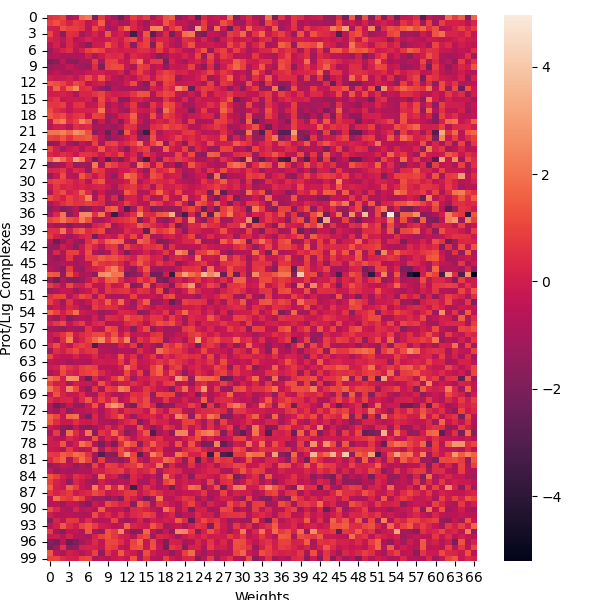

Data behind this chart, as committed beside it:
protein_gnina_types, ligand_gnina_types, gauss(o=0__w=0.5__c=8), gauss(o=3__w=2__c=8), repulsion(o=0__c=8), hydrophobic(g=0.5__b=1.5__c=8), non_hydrophobic(g=0.5__b=1.5__c=8), vdw(i=4__j=8__s=0__^=100__c=8), vdw(i=6__j=12__s=1__^=100__c=8), atom_type_gaussian(t1=AliphaticCarbonXSH…, atom_type_gaussian(t1=AliphaticCarbonXSH…, atom_type_gaussian(t1=AliphaticCarbonXSN…, atom_type_gaussian(t1=AliphaticCarbonXSH…, atom_type_gaussian(t1=AliphaticCarbonXSN…, atom_type_gaussian(t1=AromaticCarbonXSHy…, atom_type_gaussian(t1=AliphaticCarbonXSH…, atom_type_gaussian(t1=AliphaticCarbonXSN…, atom_type_gaussian(t1=AromaticCarbonXSHy…, atom_type_gaussian(t1=AromaticCarbonXSNo…, atom_type_gaussian(t1=AliphaticCarbonXSH…, atom_type_gaussian(t1=AliphaticCarbonXSN…, atom_type_gaussian(t1=AromaticCarbonXSHy…, atom_type_gaussian(t1=AromaticCarbonXSNo…, atom_type_gaussian(t1=Nitrogen_t2=Nitrog…
1.pdbbind2020/v2020-other-PL/5v5e/5v5e_p…, 1.pdbbind2020/v2020-other-PL/5v5e/5v5e_l…, 2.503, 12.71, 1.724, 2.832, 6.528, 3.388, 1.722, -3.806, 1.859, -4.226, -3.52, -2, -1.888, 1.929, -0.7632, 2.7, -2.009, -0.3405, 1.027, 2.765, -1.975, 0.4588
1.pdbbind2020/refined-set/6glb/6glb_prot…, 1.pdbbind2020/refined-set/6glb/6glb_liga…, 2.903, 14.49, 1.302, 4.28, 9.964, 2.088, -0.3861, -1.39, 2.882, -6.229, -2.449, -0.6556, -2.517, 1.217, -1.83, -1.7, -1.227, -0.7174, 1.128, 0.7395, -0.4171, 0.8768
1.pdbbind2020/v2020-other-PL/2o1c/2o1c_p…, 1.pdbbind2020/v2020-other-PL/2o1c/2o1c_l…, 1.787, 10.33, 1.949, 5.162, 10.24, 2.173, -0.4409, -0.1734, 1.12, -7.52, -3.012, 1.108, 0.5114, 1.24, -1.518, -0.6955, 0.8512, 1.918, -0.652, 0.9716, 1.917, 0.6653
1.pdbbind2020/v2020-other-PL/6r8q/6r8q_p…, 1.pdbbind2020/v2020-other-PL/6r8q/6r8q_l…, 3.138, 10.05, -1.692, 4.706, 8.902, 0.4862, -0.2946, -1.195, 0.1507, 1.625, -2.287, 0.6951, -2.169, -3.738, -2.228, 3.685, -3.472, -1.09, 0.1706, -4.574, -0.3087, 3.361
1.pdbbind2020/v2020-other-PL/5yg3/5yg3_p…, 1.pdbbind2020/v2020-other-PL/5yg3/5yg3_l…, 1.991, 10.26, -0.1155, 4.435, 5.295, 1.308, 0.2292, -1.706, 0.4755, -3.593, -1.627, 0.3836, -0.5512, 2.271, -1.537, 2.801, -1.577, -0.2091, 0.01252, -0.8692, -1.055, 1.803
1.pdbbind2020/refined-set/2uwl/2uwl_prot…, 1.pdbbind2020/refined-set/2uwl/2uwl_liga…, 0.9405, 10.78, -0.7286, 4.509, 6.514, 0.6097, -1.289, -1.61, 0.719, 1.587, -1.508, 0.2051, -0.9143, -1.459, -0.2867, 2.924, -2.761, 0.7022, -0.07809, -1.321, -1.261, 1.646
1.pdbbind2020/v2020-other-PL/6bt6/6bt6_p…, 1.pdbbind2020/v2020-other-PL/6bt6/6bt6_l…, -0.06705, 9.281, 0.6087, 4.756, 5.708, 1.637, 0.7533, 0.1069, 2.129, -3.096, -1.831, 0.4243, -1.298, 0.9141, -0.4588, 1.879, -1.216, 0.3957, -0.4165, 0.855, 0.3744, 0.6765
1.pdbbind2020/refined-set/6cpw/6cpw_prot…, 1.pdbbind2020/refined-set/6cpw/6cpw_liga…, 0.5067, 8.382, -0.8304, 2.775, 5.115, 0.6093, 0.07827, -2.702, 0.645, -1.618, -1.609, 1.038, -2.212, 1.308, -1.017, 0.6875, -1.594, -2.218, -1.37, -0.663, -0.3537, 1.503
1.pdbbind2020/v2020-other-PL/5mk1/5mk1_p…, 1.pdbbind2020/v2020-other-PL/5mk1/5mk1_l…, -1.294, 4.543, 0.001633, 2.096, 2.089, 0.5892, -0.8028, -0.4189, -0.5787, -0.2836, -0.7351, 0.4569, -1.732, 2.017, 1.616, 0.1455, -0.4239, 0.342, -2.249, 0.1737, -0.5407, 0.0134
1.pdbbind2020/v2020-other-PL/3mg8/3mg8_p…, 1.pdbbind2020/v2020-other-PL/3mg8/3mg8_l…, -0.1393, 6.927, -0.7355, 3.707, 5.019, 0.3932, -1.023, -0.9402, -1.693, -0.004886, -0.4855, 1.661, -1.765, -0.4442, 0.2491, 2.32, -1.609, -0.7023, -1.745, -0.6698, -0.2044, 1.117
1.pdbbind2020/v2020-other-PL/2vcj/2vcj_p…, 1.pdbbind2020/v2020-other-PL/2vcj/2vcj_l…, 0.5235, 9.171, -0.6377, 2.93, 6.168, 0.9306, -0.1273, -1.433, 0.8466, -4.232, -2.319, 0.7266, -2.785, 0.9921, 0.09679, 0.988, -1.752, -0.06262, 0.7734, 0.9368, 0.3581, 1.54
1.pdbbind2020/v2020-other-PL/5mwg/5mwg_p…, 1.pdbbind2020/v2020-other-PL/5mwg/5mwg_l…, 1.703, 9.725, 0.2161, 4.193, 6.289, 1.811, 0.9295, -1.276, 2.682, -2.769, -2.66, -0.4415, -1.589, 0.04966, -0.8066, 2.149, -1.437, 0.3131, 0.912, 1.575, -1.667, 0.7913
1.pdbbind2020/v2020-other-PL/3hdm/3hdm_p…, 1.pdbbind2020/v2020-other-PL/3hdm/3hdm_l…, 3.658, 14.44, 1.574, 4.266, 11.11, 2.3, -0.5448, -1.633, 0.9568, -7.545, -3.115, -0.102, -1.426, 2.335, -2.613, -2.796, -0.2659, -1.214, 0.7434, 1.042, -0.1863, 1.013
1.pdbbind2020/refined-set/3h78/3h78_prot…, 1.pdbbind2020/refined-set/3h78/3h78_liga…, 1.766, 15.87, 0.8061, 6.086, 15.58, 1.98, 0.5043, -2.06, -1.037, -9.683, -2.836, -0.5185, -2.509, -0.3492, -2.806, -1.919, -0.9981, -0.6209, 0.5047, 0.1856, 3.631, 3.07
1.pdbbind2020/refined-set/6sbt/6sbt_prot…, 1.pdbbind2020/refined-set/6sbt/6sbt_liga…, 1.723, 10.29, 0.6459, 3.875, 4.881, 1.829, 0.1818, -0.7376, 2.155, -2.451, -2.194, 0.5633, -1.303, 1.65, 0.7537, 3.565, -1.8, 0.1683, 0.8858, 1.656, -0.4256, 0.3682
1.pdbbind2020/v2020-other-PL/3nlb/3nlb_p…, 1.pdbbind2020/v2020-other-PL/3nlb/3nlb_l…, 2.176, 12.57, -0.01947, 3.898, 7.351, 1.393, 0.1357, -2.731, 2.323, -3.468, -1.325, -1.119, -3.203, 0.7931, -0.9074, 0.4221, -1.966, -1.498, 0.4569, -0.6244, -1.022, 1.589
1.pdbbind2020/v2020-other-PL/3o0g/3o0g_p…, 1.pdbbind2020/v2020-other-PL/3o0g/3o0g_l…, 2.773, 12.63, 1.552, 3.696, 9.38, 2.271, -0.2552, -1.766, 2.134, -6.457, -2.317, -0.5484, -1.646, 1.766, -2.401, -2.041, -0.4851, -0.5786, 1.027, 1.795, 0.1355, 0.2537
1.pdbbind2020/v2020-other-PL/2r3p/2r3p_p…, 1.pdbbind2020/v2020-other-PL/2r3p/2r3p_l…, 3.279, 11.84, 0.578, 3.592, 8.112, 1.699, 0.1615, -1.162, 3.624, -5.401, -2.142, -0.3383, -2.822, 1.508, -1.249, 0.5555, -0.8041, -1.722, 1.754, 1.466, -0.2262, 0.9932
1.pdbbind2020/v2020-other-PL/3l54/3l54_p…, 1.pdbbind2020/v2020-other-PL/3l54/3l54_l…, 3.587, 13.6, 1.862, 4.373, 9.555, 2.399, -0.2812, -0.3136, 1.904, -7.547, -3.051, 0.638, -1.059, 2.954, -2.037, -1.037, -0.07978, -0.8627, 0.6927, 0.7612, 0.02241, 0.5621
1.pdbbind2020/v2020-other-PL/3lvp/3lvp_p…, 1.pdbbind2020/v2020-other-PL/3lvp/3lvp_l…, 1.179, 16.17, 3.176, 4.623, 10.65, 4.038, 1.206, -3.197, 0.6819, -7.83, -2.549, -1.313, -1.341, 2.481, -1.503, -1.662, -1.262, -0.2399, -0.3357, 1.117, 0.4548, 0.2641
1.pdbbind2020/v2020-other-PL/4f6x/4f6x_p…, 1.pdbbind2020/v2020-other-PL/4f6x/4f6x_l…, 0.9037, 10.31, 0.3966, 3.216, 9.31, 1.821, 0.3205, -2.585, -0.5108, -6.757, -3.836, -0.1789, -0.7415, 1.462, -2.666, -1.601, -0.7458, 0.2031, 1.014, 1.071, 1.343, 1.722
1.pdbbind2020/refined-set/6gf9/6gf9_prot…, 1.pdbbind2020/refined-set/6gf9/6gf9_liga…, 4.549, 17.12, 3.27, 6.122, 16.05, 3.851, 1.014, -3.483, -0.4583, -11.66, -3.121, -2.081, 0.07095, 0.6704, -4.056, -6.27, -0.3205, -1.244, -0.304, -0.1051, -0.05716, 1.982
1.pdbbind2020/refined-set/5eh8/5eh8_prot…, 1.pdbbind2020/refined-set/5eh8/5eh8_liga…, 3.084, 12.96, 2.087, 4.713, 11.51, 2.796, 1.245, -0.7369, 0.152, -8.75, -3.185, -0.2817, -1.594, 1.411, -3.339, -1.383, -0.03385, -0.7815, -0.3558, 0.1641, 1.437, 1.349
1.pdbbind2020/v2020-other-PL/4i2w/4i2w_p…, 1.pdbbind2020/v2020-other-PL/4i2w/4i2w_l…, -0.6757, 5.536, 0.789, 2.721, 2.843, 1.175, -0.6947, -0.371, -0.3764, -0.2579, -0.6827, 0.6149, -0.9242, 1.983, 1.694, 0.05088, -0.2918, 1.402, -1.747, 0.9731, -0.07915, -0.5592
1.pdbbind2020/v2020-other-PL/3zo4/3zo4_p…, 1.pdbbind2020/v2020-other-PL/3zo4/3zo4_l…, 2.988, 10.38, -0.8418, 3.788, 7.82, 0.8063, 0.1127, -1.629, 2.628, -3.269, -1.645, 0.103, -3.23, 1.037, -0.3692, 2.785, -2.169, -1.214, 1.421, -0.1489, -0.3942, 2.335
1.pdbbind2020/refined-set/4uin/4uin_prot…, 1.pdbbind2020/refined-set/4uin/4uin_liga…, 2.166, 10.41, 1.022, 4.384, 6.788, 2.205, 0.5487, -0.922, 0.4921, -1.431, -1.854, 1.662, -1.741, 1.12, -2.889, 2.119, -1.079, -1.11, -0.7553, -1.501, 1.551, 0.9077
1.pdbbind2020/v2020-other-PL/1u3r/1u3r_p…, 1.pdbbind2020/v2020-other-PL/1u3r/1u3r_l…, 3.802, 20.14, 2.705, 4.996, 17.37, 3.723, 0.1082, -4.164, 0.208, -12.85, -3.662, -1.57, -1.892, 1.646, -3.239, -6.049, -1.207, -1.925, 0.6455, 0.5553, 1.361, 1.875
1.pdbbind2020/v2020-other-PL/4q2k/4q2k_p…, 1.pdbbind2020/v2020-other-PL/4q2k/4q2k_l…, -0.5328, 6.19, -0.6773, 4.35, 3.424, 0.3658, -1.092, 1.021, -0.461, 1.213, -0.9434, 0.6331, -1.186, -0.7782, 1.871, 3.155, -1.73, 0.6538, -1.173, -1.094, -2.674, 0.453
1.pdbbind2020/v2020-other-PL/4ijp/4ijp_p…, 1.pdbbind2020/v2020-other-PL/4ijp/4ijp_l…, 2.071, 11.36, 1.266, 3.508, 8.937, 1.712, -1.09, -0.3325, 1.634, -4.966, -2.906, 0.4131, -1.449, 1.494, -1.732, -2.013, -0.1732, -0.2338, 0.3465, 2.441, 0.05228, 0.1573
1.pdbbind2020/refined-set/4uof/4uof_prot…, 1.pdbbind2020/refined-set/4uof/4uof_liga…, -0.1497, 9.565, 1.856, 3.477, 5.188, 2.964, 0.4449, -1.844, 1.578, -5.318, -3.841, 0.6459, 0.665, 2.698, -1.004, -0.1853, -0.05195, 0.3308, -0.4219, -0.2769, 0.3111, -0.353
1.pdbbind2020/refined-set/2exm/2exm_prot…, 1.pdbbind2020/refined-set/2exm/2exm_liga…, 2.755, 13.72, 1.434, 4.663, 7.719, 1.951, -0.5846, -0.2758, 2.628, -5.343, -2.727, 0.03108, -1.439, 2.615, -2.366, 1.016, -0.597, -0.1591, -0.03786, 0.9392, -0.2135, 0.5611
1.pdbbind2020/v2020-other-PL/3h2m/3h2m_p…, 1.pdbbind2020/v2020-other-PL/3h2m/3h2m_l…, 1.463, 12.82, 0.6099, 4.48, 7.55, 1.798, -0.04489, -1.3, 1.165, -3.824, -3.307, 0.7782, -0.8231, 1.813, -1.127, 1.832, -1.822, 0.3264, -0.2112, -0.1777, 0.6779, 1.32
1.pdbbind2020/v2020-other-PL/4e1e/4e1e_p…, 1.pdbbind2020/v2020-other-PL/4e1e/4e1e_l…, 0.4754, 12.52, 1.847, 4.125, 8.954, 3.22, 0.2496, -2.962, 0.5987, -7.157, -3.602, -0.3903, 0.1541, 1.925, -2.331, -0.4189, -0.636, 1.257, 0.135, -0.9191, 1.629, 0.8802
1.pdbbind2020/refined-set/5ha1/5ha1_prot…, 1.pdbbind2020/refined-set/5ha1/5ha1_liga…, 3.267, 12.35, 0.3666, 5.262, 8.909, 2.329, 1.807, -2.489, 1.514, -6.387, -1.625, -1.572, -1.323, 0.9886, -2.084, 2.04, -1.805, -0.9877, 0.9615, -1.144, -0.704, 3.225
1.pdbbind2020/refined-set/4aje/4aje_prot…, 1.pdbbind2020/refined-set/4aje/4aje_liga…, 0.5767, 9.925, 1.034, 5.2, 9.471, 2.168, 0.755, -0.737, 1.343, -7.6, -2.91, 0.3726, -0.5066, 1.027, -2.035, -0.452, -0.07864, 0.3258, -0.6142, -0.309, 1.797, 1.071
1.pdbbind2020/refined-set/1b6l/1b6l_prot…, 1.pdbbind2020/refined-set/1b6l/1b6l_liga…, -0.5751, 7.51, -1.832, 2.214, 6.085, -0.5728, -1.412, -2.133, -0.545, 0.9936, 0.0968, 0.2012, -4.708, -0.9073, 0.4785, 0.4803, -2.758, -2.02, -1.27, -3.063, -1.461, 1.896
1.pdbbind2020/v2020-other-PL/4ybm/4ybm_p…, 1.pdbbind2020/v2020-other-PL/4ybm/4ybm_l…, 0.4099, 11.36, 2.908, 2.103, 6.3, 4.06, 2.03, -0.845, 3.525, -4.658, -6.73, -0.6227, -1.604, 1.471, 2.411, 1.953, -0.8555, 0.8748, 1.344, 6.417, -1.715, -2.374
1.pdbbind2020/v2020-other-PL/3f07/3f07_p…, 1.pdbbind2020/v2020-other-PL/3f07/3f07_l…, 3.073, 14.77, 2.962, 5.645, 10.4, 3.844, 1.021, -2.444, -0.5014, -4.214, -1.628, 1.009, -0.6923, 2.327, -3.911, 0.3947, -0.3433, -1.522, -1.832, -1.135, 1.421, 0.4109
1.pdbbind2020/refined-set/4lvt/4lvt_prot…, 1.pdbbind2020/refined-set/4lvt/4lvt_liga…, 0.7289, 6.009, -0.6805, 1.784, 4.272, 0.5072, -1.251, -1.291, 1.423, 1.148, -3.716, 0.2355, -1.296, 1.25, 1.012, 2.753, -0.7603, -0.4384, -0.727, 1.323, -2.707, -0.02207
1.pdbbind2020/v2020-other-PL/4g55/4g55_p…, 1.pdbbind2020/v2020-other-PL/4g55/4g55_l…, 2.382, 12.17, 2.838, 4.014, 11.06, 3.117, 0.3094, -0.6477, 2.26, -7.418, -3.144, -0.2755, -0.9722, 0.8144, -0.9949, -4.53, 0.2028, 0.1626, 0.792, 2.826, 0.1278, -0.6304
1.pdbbind2020/v2020-other-PL/2o9i/2o9i_p…, 1.pdbbind2020/v2020-other-PL/2o9i/2o9i_l…, 2.782, 10.39, -0.1467, 2.579, 5.7, 1.715, 0.3501, -4.046, 0.3907, -3.16, -2.569, 1.424, -1.595, 2.201, -1.892, 3.517, -1.913, -1.234, -0.2027, 0.06913, -0.3827, 1.487
1.pdbbind2020/refined-set/1w9v/1w9v_prot…, 1.pdbbind2020/refined-set/1w9v/1w9v_liga…, 0.7512, 2.01, -1.496, 3.728, 3.734, -0.003773, 0.4145, 0.1392, 1.433, 2.195, 0.5058, 2.339, -2.36, -1.272, 1.235, 3.384, -1.073, -2.315, -1.925, -1.764, -0.1207, 1.542
1.pdbbind2020/v2020-other-PL/1ynd/1ynd_p…, 1.pdbbind2020/v2020-other-PL/1ynd/1ynd_l…, -0.2208, 5.466, 0.3046, 3.349, 2.494, 1.289, 0.7469, -1.185, 0.0129, -1.184, -1.059, -0.5651, -0.3142, 1.067, -1.282, 2.256, -0.653, 0.365, -1.51, 0.8335, -0.4157, 0.5557
1.pdbbind2020/v2020-other-PL/3s9z/3s9z_p…, 1.pdbbind2020/v2020-other-PL/3s9z/3s9z_l…, 0.1627, 11.31, -0.7585, 5.12, 10.55, 1.166, 0.9944, -2.406, -1.053, -5.925, -1.052, 0.2462, -3.653, -0.3778, -1.849, 1.366, -1.768, -0.6684, 0.5486, -1.177, 3.554, 3.365
1.pdbbind2020/refined-set/6bdy/6bdy_prot…, 1.pdbbind2020/refined-set/6bdy/6bdy_liga…, 0.3352, 5.266, -0.7368, 4.875, 4.555, 0.6976, 0.793, -0.4004, 2.872, 0.8413, -0.3387, 1.353, -0.9427, 0.7224, 0.6554, 2.845, -1.094, -0.2223, -1.537, -0.4431, 0.6357, 1.122
1.pdbbind2020/v2020-other-PL/4knr/4knr_p…, 1.pdbbind2020/v2020-other-PL/4knr/4knr_l…, 0.481, 6.865, -0.3625, 3.173, 3.715, 0.7816, -0.3414, 0.1616, 1.667, -1.565, -1.142, 0.7348, -2.168, 1.479, 0.9397, 2.012, -1.262, 0.2598, -0.1272, 0.3712, -1.792, 0.4413
1.pdbbind2020/v2020-other-PL/5zzw/5zzw_p…, 1.pdbbind2020/v2020-other-PL/5zzw/5zzw_l…, 1.014, 6.602, -1.826, 5.056, 4.263, 0.177, -0.1532, -1.318, 1.343, 1.9, 0.9842, 1.384, -2.36, -1.356, -1.04, 3.783, -2.01, -1.633, -0.9243, -1.988, -0.102, 1.941
1.pdbbind2020/v2020-other-PL/5hlm/5hlm_p…, 1.pdbbind2020/v2020-other-PL/5hlm/5hlm_l…, 3.856, 14.99, -1.506, 5.837, 7.751, 0.5938, -0.584, -3.394, 4.167, 6.368, 0.5439, 2.644, -3.714, -1.439, -2.447, 2.158, -3.15, -2.626, -0.2825, -7.661, 2.169, 4.636
1.pdbbind2020/v2020-other-PL/5v1y/5v1y_p…, 1.pdbbind2020/v2020-other-PL/5v1y/5v1y_l…, -0.0936, 2.318, -0.8368, 2.022, 1.719, 0.1694, -0.2304, -0.3953, 0.9191, 1.629, 0.0638, 0.994, -1.892, 0.584, 0.1868, 1.435, -0.2387, -2.187, -2.435, -1.26, 0.1182, 0.4697
1.pdbbind2020/v2020-other-PL/2ydm/2ydm_p…, 1.pdbbind2020/v2020-other-PL/2ydm/2ydm_l…, 2.897, 11.24, -0.5079, 5.44, 8.134, 1.525, 0.7136, -1.974, 0.1936, -0.73, -2.341, 0.5213, 0.09132, -1.885, -2.969, 4.241, -2.366, -0.2098, -0.2084, -3.718, 1.223, 2.945
1.pdbbind2020/refined-set/4in9/4in9_prot…, 1.pdbbind2020/refined-set/4in9/4in9_liga…, -0.247, 7.135, 0.08883, 3.693, 3.41, 1.037, -0.129, -0.6966, -3.808736801147461e-05, -0.685, -1.499, 1.115, -0.6921, 0.5294, -0.3032, 1.884, -1.512, 0.6953, -2.127, -0.6153, -1.009, 1.149
1.pdbbind2020/v2020-other-PL/3w2q/3w2q_p…, 1.pdbbind2020/v2020-other-PL/3w2q/3w2q_l…, 2.445, 13.64, 1.723, 3.181, 8.356, 2.689, 0.5705, -2.609, 1.891, -6.071, -3.173, -0.5757, -2.021, 2.047, -1.771, 0.1509, -1.337, -1.032, 0.7042, 2.216, -0.4527, 0.487
1.pdbbind2020/v2020-other-PL/6eq6/6eq6_p…, 1.pdbbind2020/v2020-other-PL/6eq6/6eq6_l…, 2.847, 10.29, -1.112, 4.817, 6.064, 0.5761, -0.1419, -0.6833, 1.054, 2.128, -1.791, 2.345, -1.616, -0.848, -0.5754, 4.011, -2.308, -1.557, -0.4687, -5.186, -1.727, 2.306
1.pdbbind2020/v2020-other-PL/3k3b/3k3b_p…, 1.pdbbind2020/v2020-other-PL/3k3b/3k3b_l…, 0.8702, 9.822, -0.4416, 4.415, 7.484, 0.5519, -0.967, -0.4336, 1.19, -1.407, -1.479, 0.2803, -2.096, -0.6264, -0.2749, 0.9788, -1.528, -0.3806, -0.4328, -1.353, -0.5989, 1.139
1.pdbbind2020/v2020-other-PL/4k2f/4k2f_p…, 1.pdbbind2020/v2020-other-PL/4k2f/4k2f_l…, 4.029, 13.54, 0.4612, 5.136, 13.64, 1.491, -0.2272, -1.945, -1.031, -6.363, -2.779, 0.8135, -1.141, 0.8533, -3.379, -1.715, -1.006, -0.5982, 0.471, -2.052, 0.7343, 3.217
1.pdbbind2020/v2020-other-PL/5jt2/5jt2_p…, 1.pdbbind2020/v2020-other-PL/5jt2/5jt2_l…, 0.8941, 5.768, 0.2361, 1.876, 4.289, 0.8276, -0.7799, -1.341, -0.4375, -1.559, -1.596, 0.5129, -0.03826, 1.701, 0.0745, 1.019, -0.5423, 0.1657, -0.5813, 1.392, 0.1682, -0.001219
1.pdbbind2020/v2020-other-PL/2a8h/2a8h_p…, 1.pdbbind2020/v2020-other-PL/2a8h/2a8h_l…, 2.013, 12.94, 1.848, 3.641, 8.723, 2.428, -0.2764, -1.096, 1.518, -5.889, -3.01, -0.1692, -1.138, 1.717, -0.8706, -0.5093, -0.6358, 0.7503, 0.7473, 2.275, 0.444, -0.05253
1.pdbbind2020/v2020-other-PL/4c68/4c68_p…, 1.pdbbind2020/v2020-other-PL/4c68/4c68_l…, 0.19, 6.082, -1.406, 3.081, 4.134, 0.2665, 0.5115, -1.911, 0.08033, 1.136, -0.8284, -0.314, -1.587, -1.551, -0.9999, 3.142, -2.409, -0.8652, -1.353, -2.354, -1.259, 2.093
1.pdbbind2020/v2020-other-PL/4xuc/4xuc_p…, 1.pdbbind2020/v2020-other-PL/4xuc/4xuc_l…, 1.316, 10.98, 1.192, 5.927, 7.241, 1.947, 0.5474, -0.2121, 2.301, -2.025, -0.3973, 0.2283, -0.575, 0.2265, -1.422, 0.1624, -0.7105, 0.2675, -1.122, -1.935, -0.1825, 1.142
1.pdbbind2020/refined-set/5xg5/5xg5_prot…, 1.pdbbind2020/refined-set/5xg5/5xg5_liga…, 1.354, 6.629, 0.9938, 6.894, 6.195, 1.772, 0.7712, 0.5818, 4.242, -0.7292, 0.4403, 1.269, 1.169, -0.5299, -0.09545, 1.22, -0.2245, 0.3989, -1.643, -0.8956, 0.0925, 0.1624
... 40 more rows
